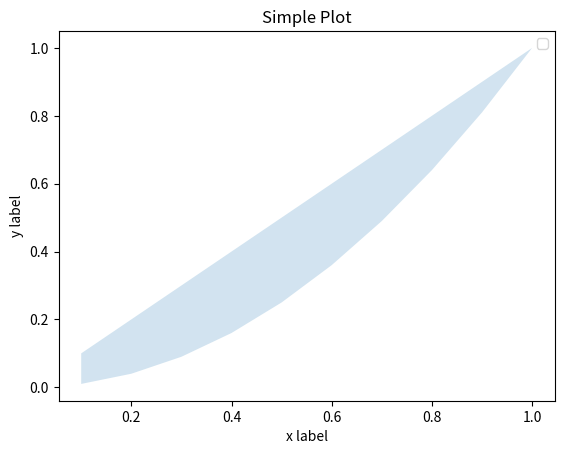

Here is the Python script that generated this plot:
import os
import numpy as np

import matplotlib.pyplot as plt

os.environ['KMP_DUPLICATE_LIB_OK'] = 'True'

x = np.linspace(0.1,1,10)




fig, ax = plt.subplots() # 创建图实例
# x = np.linspace(0,2,100) # 创建x的取值范围
y1 = x
y2 = x ** 2
ax.fill_between(x, y1, y2, alpha=0.2)



ax.set_xlabel('x label') #设置x轴名称 x label
ax.set_ylabel('y label') #设置y轴名称 y label
ax.set_title('Simple Plot') #设置图名为Simple Plot
ax.legend() #自动检测要在图例中显示的元素，并且显示

plt.show() #图形可视化


